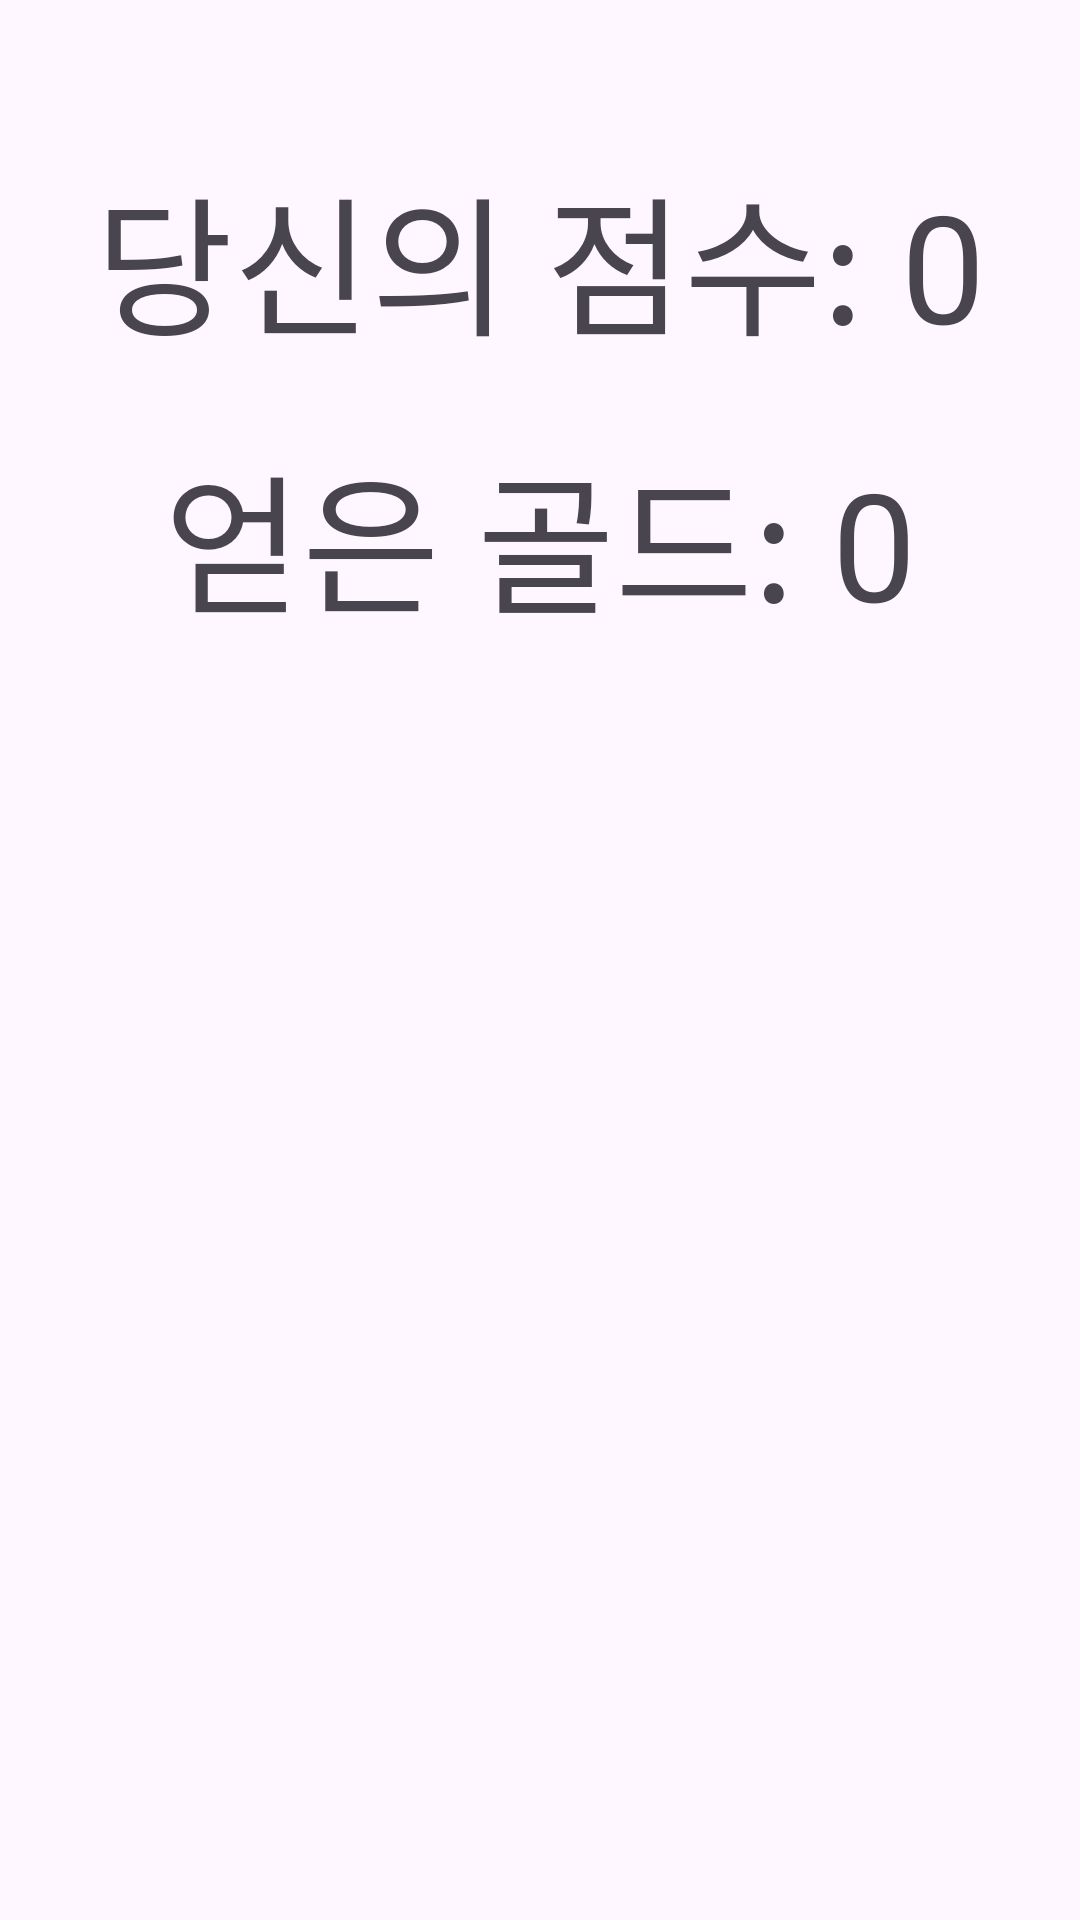

This screen was rendered from an Android layout file. Write that file and the resources it references.
<!-- AndroidManifest.xml: application theme Theme.Project_Equal -->
<!-- res/layout/activity_game_result.xml -->
<RelativeLayout xmlns:android="http://schemas.android.com/apk/res/android"
    android:layout_width="match_parent"
    android:layout_height="match_parent">

    <TextView
        android:id="@+id/scoreTextView"
        android:layout_width="wrap_content"
        android:layout_height="wrap_content"
        android:text="당신의 점수: 0"
        android:textSize="50sp"
        android:layout_centerHorizontal="true"
        android:layout_marginTop="50dp" />

    <TextView
        android:id="@+id/goldTextView"
        android:layout_width="wrap_content"
        android:layout_height="wrap_content"
        android:text="얻은 골드: 0"
        android:textSize="50sp"
        android:layout_centerHorizontal="true"
        android:layout_below="@id/scoreTextView"
        android:layout_marginTop="20dp" />

</RelativeLayout>
<!-- resources referenced by this layout -->
<resources>
  <style name="Theme.Project_Equal" parent="Base.Theme.Project_Equal" />
  <style name="Base.Theme.Project_Equal" parent="Theme.Material3.DayNight.NoActionBar">
          
          
      </style>
</resources>
